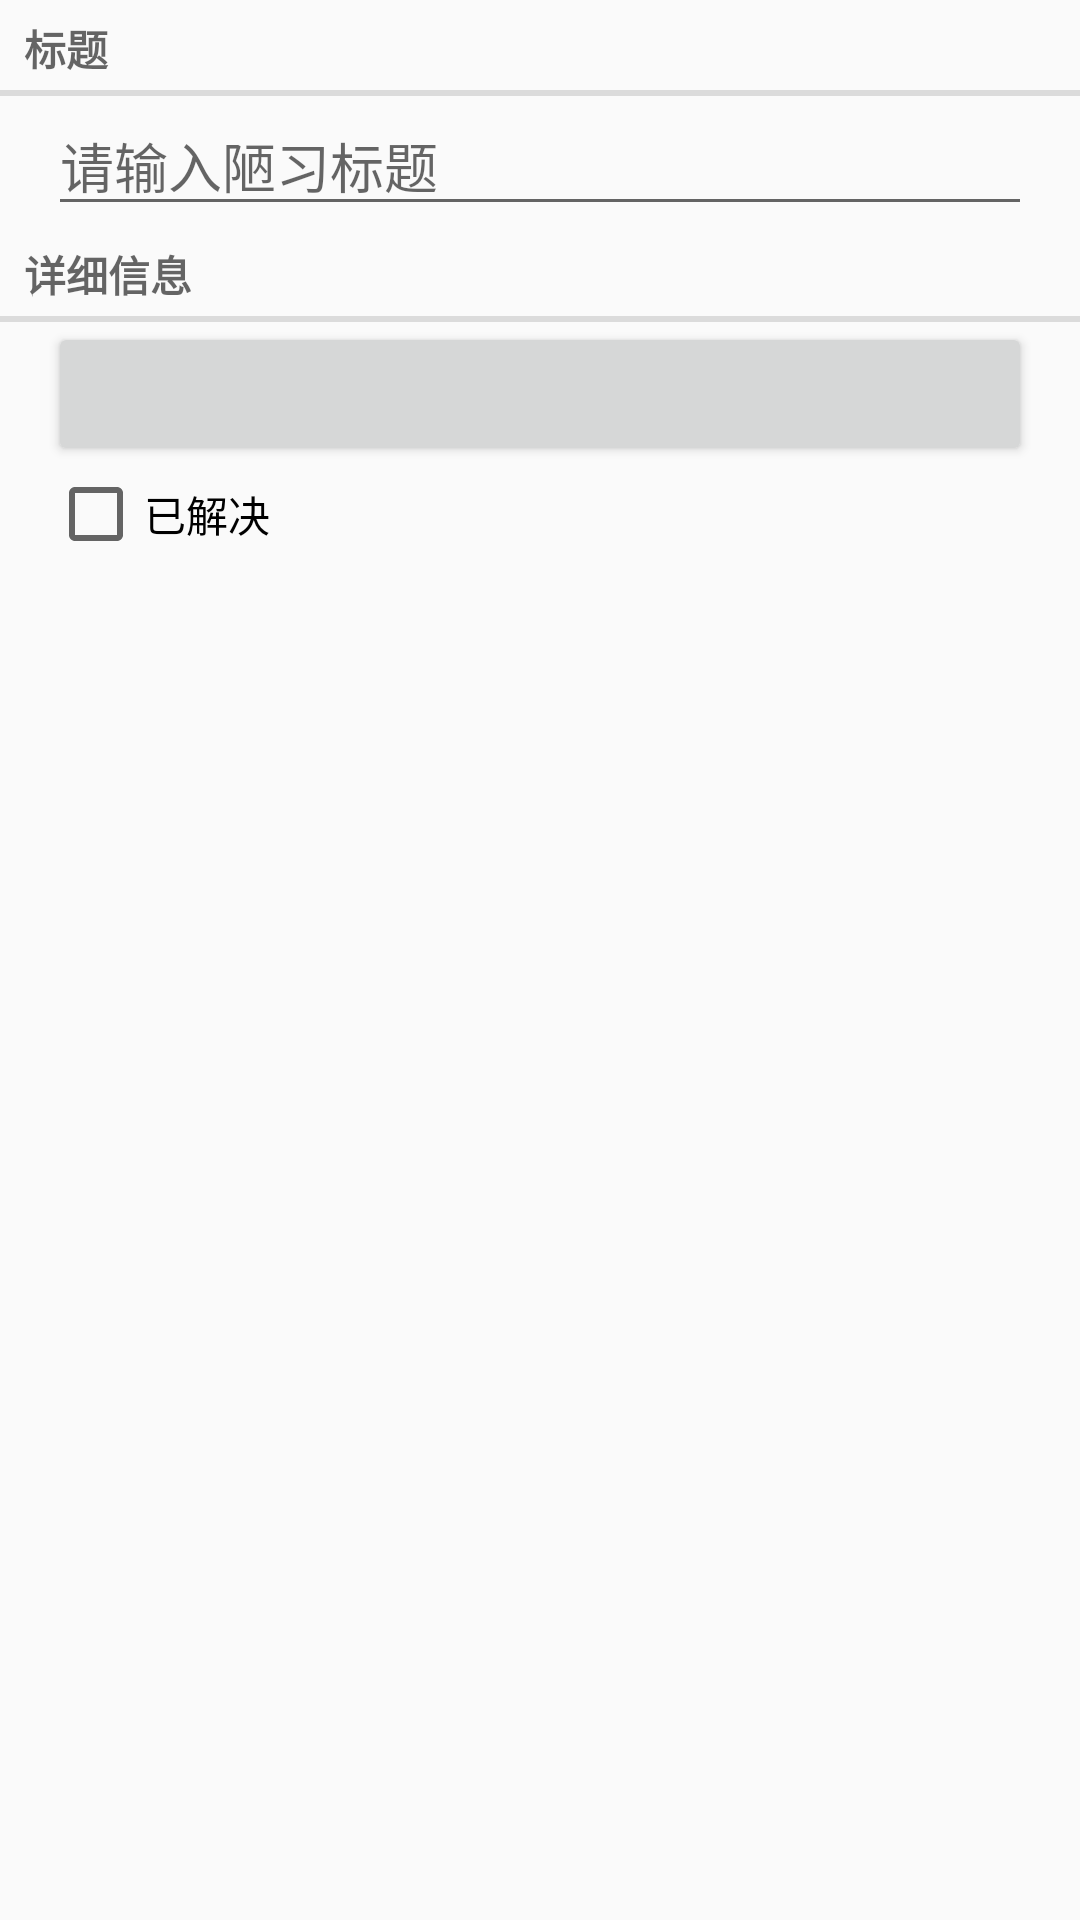

Layout XML and referenced resources for this Android screen:
<!-- AndroidManifest.xml: application theme AppTheme -->
<!-- res/layout/fragment_crime.xml -->
<LinearLayout xmlns:android="http://schemas.android.com/apk/res/android"
    xmlns:tools="http://schemas.android.com/tools"
    android:layout_width="match_parent"
    android:layout_height="match_parent"
    tools:context=".fragment.CrimeFragment"
    android:orientation="vertical">

    
    <TextView
        android:layout_width="match_parent"
        android:layout_height="wrap_content"
        android:text="@string/crime_title_label"
        style="?android:listSeparatorTextViewStyle"
        />
    <EditText
        android:layout_width="match_parent"
        android:layout_height="wrap_content"
        android:hint="@string/crime_title_hint"
        android:layout_marginLeft="16dp"
        android:layout_marginRight="16dp"
        android:id="@+id/crime_title"
        />
    <TextView
        android:layout_width="match_parent"
        android:layout_height="wrap_content"
        android:text="@string/crime_details_label"
        style="?android:listSeparatorTextViewStyle"
        />
    <Button
        android:layout_width="match_parent"
        android:layout_height="wrap_content"
        android:layout_marginLeft="16dp"
        android:layout_marginRight="16dp"
        android:id="@+id/crime_date"/>
    <CheckBox
        android:layout_width="match_parent"
        android:layout_height="wrap_content"
        android:layout_marginLeft="16dp"
        android:layout_marginRight="16dp"
        android:text="@string/crime_solved_label"
        android:id="@+id/crime_solved"/>

</LinearLayout>
<!-- resources referenced by this layout -->
<resources>
  <string name="crime_details_label">详细信息</string>
  <string name="crime_solved_label">已解决</string>
  <string name="crime_title_hint">请输入陋习标题</string>
  <string name="crime_title_label">标题</string>
  <style name="AppTheme" parent="Theme.AppCompat.Light.DarkActionBar">
          
      </style>
</resources>
